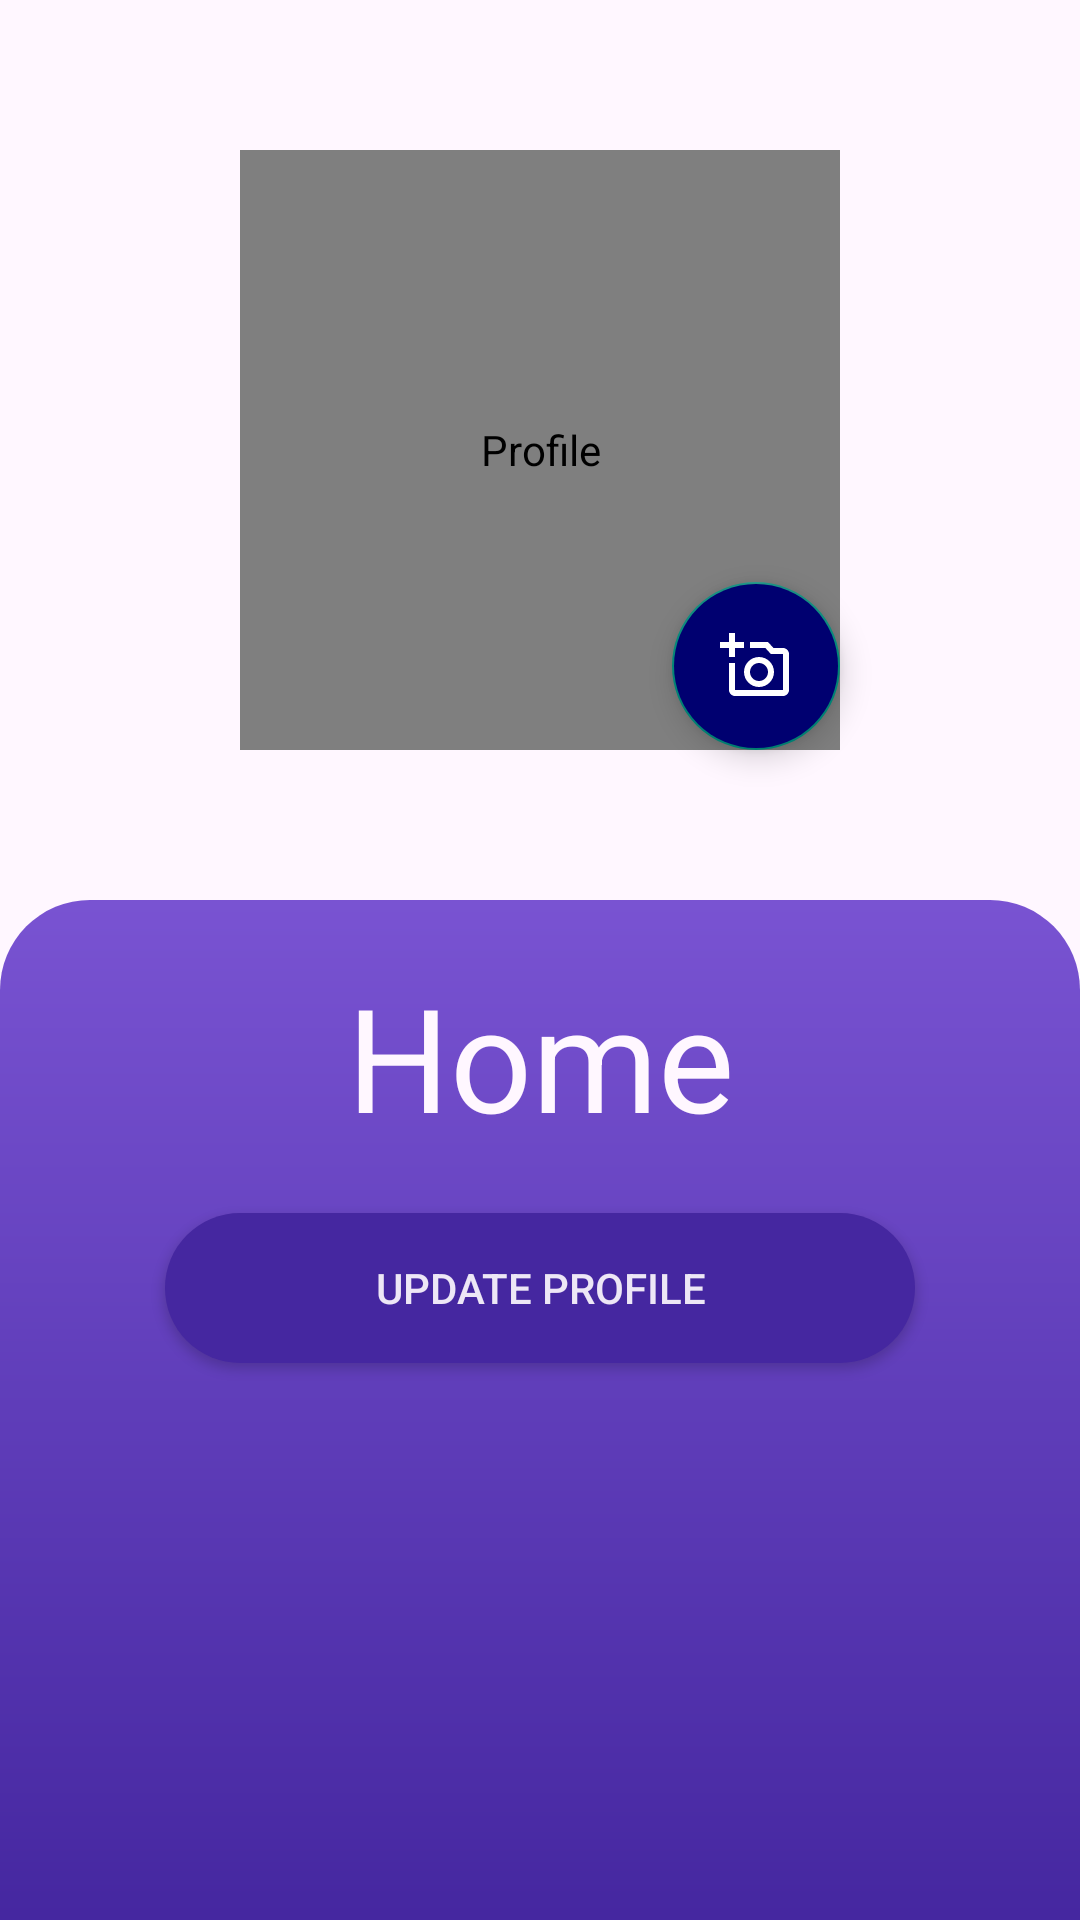

The Android layout XML behind this screen, and the referenced resources:
<!-- AndroidManifest.xml: application theme Theme.AndroidLearning -->
<!-- res/layout/fragment_profile.xml -->
<?xml version="1.0" encoding="utf-8"?>
<RelativeLayout xmlns:android="http://schemas.android.com/apk/res/android"
    xmlns:app="http://schemas.android.com/apk/res-auto"
    xmlns:tools="http://schemas.android.com/tools"
    android:layout_width="match_parent"
    android:layout_height="match_parent"
    android:background="@color/secondaryLightColor"
    tools:context=".ui.profile.ProfileFragment">


    <LinearLayout
        android:id="@+id/linear_view"
        android:layout_width="match_parent"
        android:layout_height="match_parent"
        android:background="@drawable/profile_shape"
        android:orientation="vertical"
        android:padding="20dp"
        android:layout_marginTop="50dp"
        android:layout_below="@id/profile_image"
        >

        <TextView
            android:layout_width="match_parent"
            android:layout_height="wrap_content"
            android:id="@+id/forName"
            style="@style/TextAppearance.MaterialComponents.Headline3"
            android:textAlignment="center"
            android:text="@string/title_home"
            android:textColor="?colorSecondaryVariant"/>

        <Button
            android:layout_width="250dp"
            android:layout_height="50dp"
            android:background="@drawable/view_shape"
            android:text="Update Profile"
            android:textColor="@color/primaryTextColor"
            android:layout_margin="20dp"
            android:layout_gravity="center"
            android:id="@+id/btn"/>


    </LinearLayout>

    <de.hdodenhof.circleimageview.CircleImageView
        android:layout_width="200dp"
        android:layout_height="200dp"
        android:contentDescription="@string/profile"
        android:id="@+id/profile_image"
        android:src="@mipmap/ic_launcher_al"
        android:layout_centerHorizontal="true"
        android:layout_marginTop="50dp"
        app:civ_border_width="5dp"
        app:civ_border_color="?colorPrimary"/>

    <com.google.android.material.floatingactionbutton.FloatingActionButton
        android:layout_width="wrap_content"
        android:layout_height="wrap_content"
        app:fabSize="normal"
        android:backgroundTint="?colorOnPrimary"
        android:layout_alignBottom="@id/profile_image"
        android:layout_alignEnd="@id/profile_image"
        android:src="@drawable/ic_addphoto_profilefr"
        android:tint="@color/white"
        android:contentDescription="@string/profile"
        android:id="@+id/fab"/>

</RelativeLayout>
<!-- resources referenced by this layout -->
<resources>
  <color name="primaryTextColor">#ede7f6</color>
  <color name="secondaryLightColor">#fff7ff</color>
  <color name="white">#FFFFFF</color>
  <!-- drawable ic_addphoto_profilefr (drawable) -->
  <vector android:autoMirrored="true" android:height="24dp"
      android:viewportHeight="24" android:viewportWidth="24"
      android:width="24dp" xmlns:android="http://schemas.android.com/apk/res/android">
      <path android:fillColor="#000000" android:pathData="M21,6h-3.17L16,4h-6v2h5.12l1.83,2L21,8v12L5,20v-9L3,11v9c0,1.1 0.9,2 2,2h16c1.1,0 2,-0.9 2,-2L23,8c0,-1.1 -0.9,-2 -2,-2zM8,14c0,2.76 2.24,5 5,5s5,-2.24 5,-5 -2.24,-5 -5,-5 -5,2.24 -5,5zM13,11c1.65,0 3,1.35 3,3s-1.35,3 -3,3 -3,-1.35 -3,-3 1.35,-3 3,-3zM5,6h3L8,4L5,4L5,1L3,1v3L0,4v2h3v3h2z"/>
  </vector>
  <!-- drawable profile_shape (drawable) -->
  <?xml version="1.0" encoding="utf-8"?>
  <shape xmlns:android="http://schemas.android.com/apk/res/android">
      <corners
          android:topLeftRadius="30dp"
          android:topRightRadius="30dp"/>
      <gradient
          android:startColor="?colorPrimary"
          android:endColor="?colorPrimaryVariant"
          android:angle="90"/>
      <padding
          android:top="25dp" />
  </shape>
  <!-- drawable view_shape (drawable) -->
  <?xml version="1.0" encoding="utf-8"?>
  <shape xmlns:android="http://schemas.android.com/apk/res/android">
      <solid
          android:color="?colorPrimary"/>
      <corners
          android:radius="60dp"/>
      <stroke
          android:color="?colorSecondaryVariant"/>
  
  </shape>
  <!-- mipmap ic_launcher_al: png bitmap (mipmap-hdpi, 2024 bytes) -->
  <string name="profile">Profile</string>
  <string name="title_home">Home</string>
  <style name="Theme.AndroidLearning" parent="Theme.MaterialComponents.Light.DarkActionBar.Bridge">
          
          <item name="colorPrimary">@color/primaryColor</item>
          <item name="colorPrimaryVariant">@color/primaryLightColor</item>
          <item name="colorOnPrimary">@color/primaryDarkColor</item>
          <item name="android:textColor">@color/primaryTextColor</item>
          
          <item name="colorSecondary">@color/secondaryColor</item>
          <item name="colorSecondaryVariant">@color/secondaryLightColor</item>
          <item name="colorOnSecondary">@color/secondaryDarkColor</item>
          
          <item name="android:statusBarColor" tools:targetApi="l">?attr/colorPrimary</item>
  
          <item name="tabTextColor">?attr/colorSecondary</item>
          
          <item name="android:navigationBarColor">?attr/colorPrimary</item>
      </style>
  <color name="primaryColor">#4527a0</color>
  <color name="primaryLightColor">#7953d2</color>
  <color name="primaryDarkColor">#000070</color>
  <color name="secondaryColor">#d1c4e9</color>
  <color name="secondaryDarkColor">#a094b7</color>
</resources>
